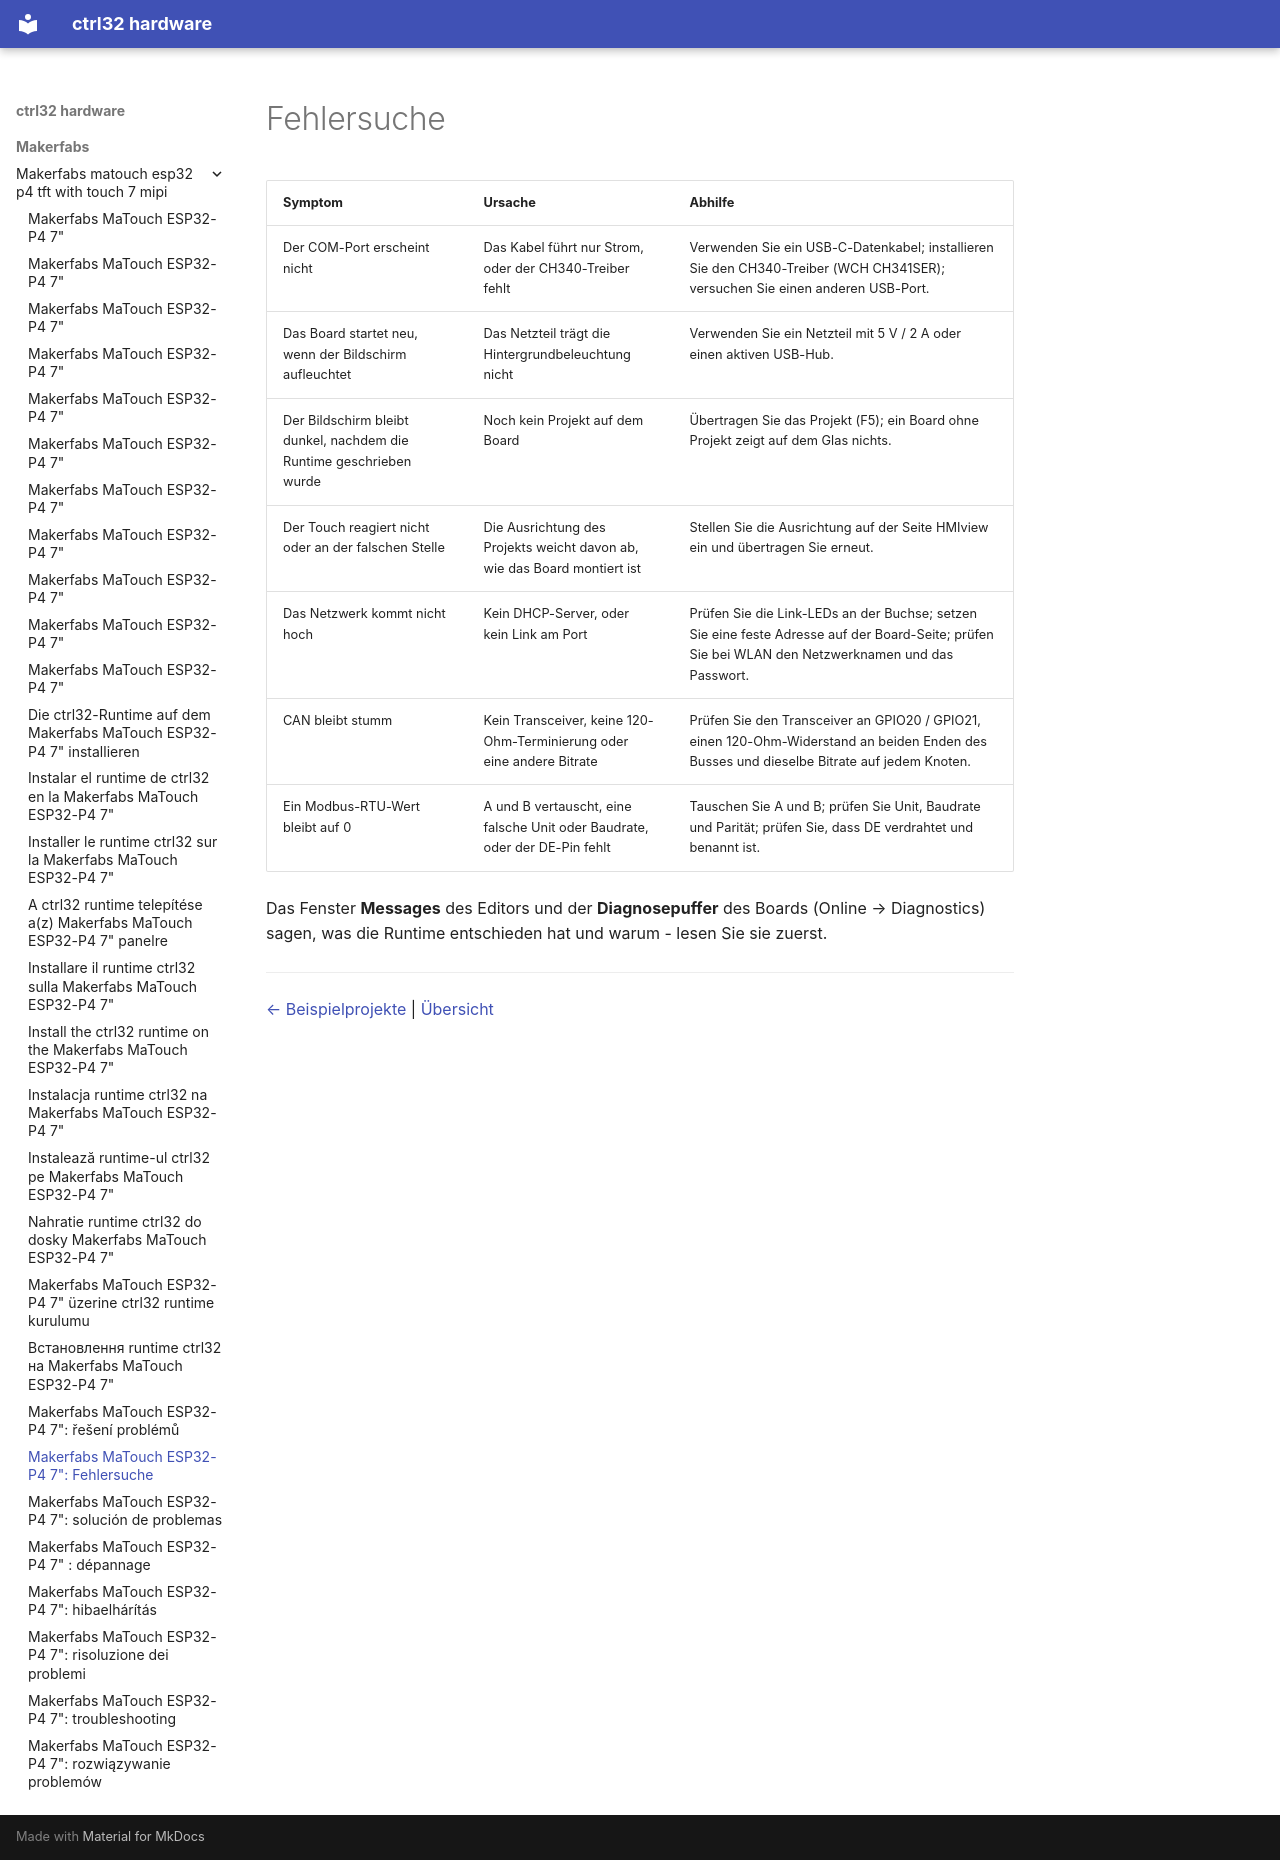

repository: ctrl32/hardware · page: makerfabs/makerfabs-matouch-esp32-p4-tft-with-touch-7-mipi/troubleshooting.de/index.html · generator: mkdocs

---
title: 'Makerfabs MaTouch ESP32-P4 7": Fehlersuche'
slug: troubleshooting
sidebar_position: 90
image: img/board-01.jpg
image_alt: Makerfabs MaTouch ESP32-P4 7"
tags:
- esp32-p4
- display
- touch
- hmi
- ethernet
- makerfabs
- troubleshooting
---

# Fehlersuche

| Symptom | Ursache | Abhilfe |
|---|---|---|
| Der COM-Port erscheint nicht | Das Kabel führt nur Strom, oder der CH340-Treiber fehlt | Verwenden Sie ein USB-C-Datenkabel; installieren Sie den CH340-Treiber (WCH CH341SER); versuchen Sie einen anderen USB-Port. |
| Das Board startet neu, wenn der Bildschirm aufleuchtet | Das Netzteil trägt die Hintergrundbeleuchtung nicht | Verwenden Sie ein Netzteil mit 5 V / 2 A oder einen aktiven USB-Hub. |
| Der Bildschirm bleibt dunkel, nachdem die Runtime geschrieben wurde | Noch kein Projekt auf dem Board | Übertragen Sie das Projekt (F5); ein Board ohne Projekt zeigt auf dem Glas nichts. |
| Der Touch reagiert nicht oder an der falschen Stelle | Die Ausrichtung des Projekts weicht davon ab, wie das Board montiert ist | Stellen Sie die Ausrichtung auf der Seite HMIview ein und übertragen Sie erneut. |
| Das Netzwerk kommt nicht hoch | Kein DHCP-Server, oder kein Link am Port | Prüfen Sie die Link-LEDs an der Buchse; setzen Sie eine feste Adresse auf der Board-Seite; prüfen Sie bei WLAN den Netzwerknamen und das Passwort. |
| CAN bleibt stumm | Kein Transceiver, keine 120-Ohm-Terminierung oder eine andere Bitrate | Prüfen Sie den Transceiver an GPIO20 / GPIO21, einen 120-Ohm-Widerstand an beiden Enden des Busses und dieselbe Bitrate auf jedem Knoten. |
| Ein Modbus-RTU-Wert bleibt auf 0 | A und B vertauscht, eine falsche Unit oder Baudrate, oder der DE-Pin fehlt | Tauschen Sie A und B; prüfen Sie Unit, Baudrate und Parität; prüfen Sie, dass DE verdrahtet und benannt ist. |

Das Fenster **Messages** des Editors und der **Diagnosepuffer** des Boards (Online → Diagnostics) sagen, was die Runtime entschieden hat und warum - lesen Sie sie zuerst.

---

[← Beispielprojekte](examples/README.de.md) | [Übersicht](README.de.md)
